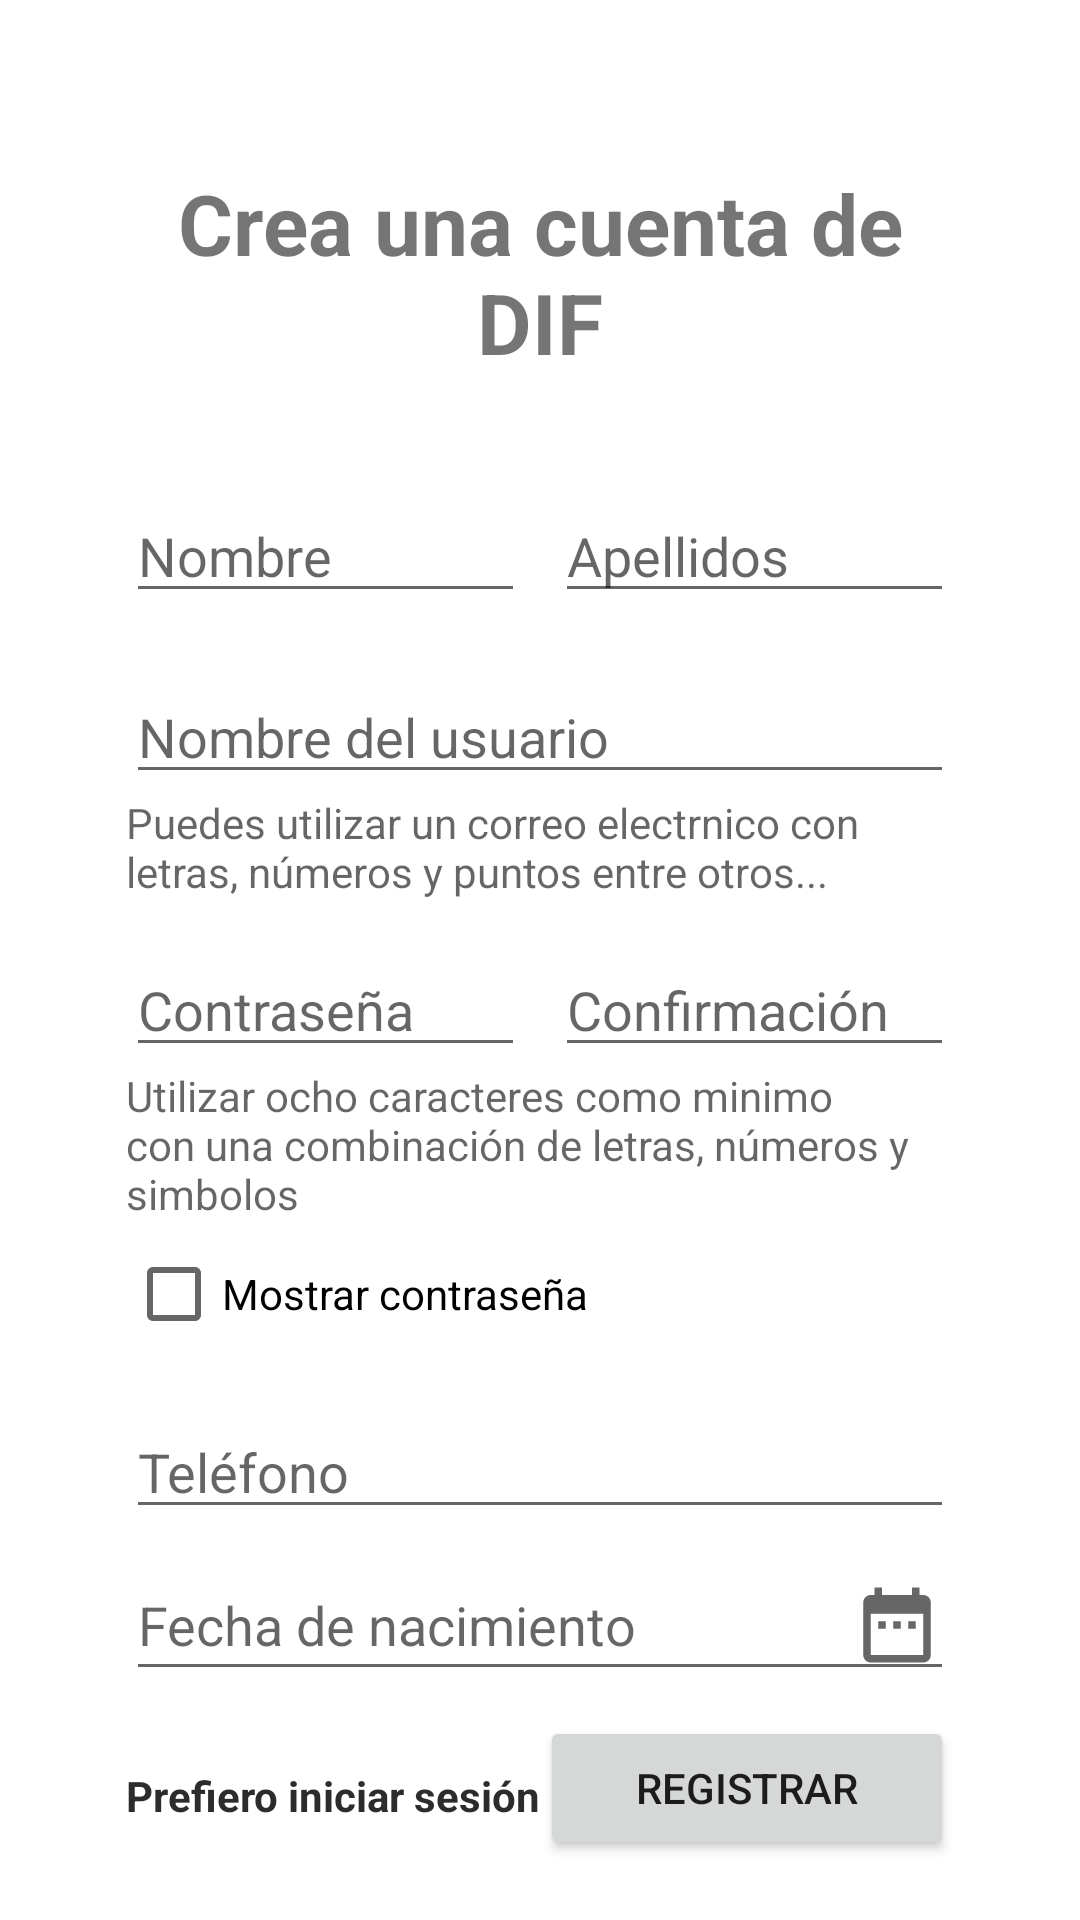

Android layout source for this screen:
<!-- AndroidManifest.xml: application theme Theme.DIF13 -->
<!-- res/layout/activity_registro.xml -->
<?xml version="1.0" encoding="utf-8"?>
<androidx.constraintlayout.widget.ConstraintLayout xmlns:android="http://schemas.android.com/apk/res/android"
    xmlns:app="http://schemas.android.com/apk/res-auto"
    xmlns:tools="http://schemas.android.com/tools"
    android:layout_width="match_parent"
    android:layout_height="match_parent"
    android:padding="12dp"
    tools:context=".registro">

    <TextView
        android:id="@+id/nomc"
        android:layout_width="0dp"
        android:layout_height="wrap_content"
        android:layout_marginEnd="30dp"
        android:layout_marginStart="30dp"
        android:text="@string/r"
        android:gravity="center"
        android:textSize="28dp"
        android:textStyle="bold"
        app:layout_constraintVertical_bias="0.08"
        app:layout_constraintTop_toTopOf="parent"
        app:layout_constraintBottom_toBottomOf="parent"
        app:layout_constraintEnd_toEndOf="parent"
        app:layout_constraintStart_toStartOf="parent"
        />

    <EditText
        android:id="@+id/nom"
        android:layout_width="0dp"
        android:layout_height="wrap_content"
        android:layout_marginStart="30dp"
        android:layout_marginEnd="5dp"
        android:inputType="textPersonName"
        android:hint="@string/nom"
        app:layout_constraintVertical_bias="0.08"
        app:layout_constraintBottom_toBottomOf="parent"
        app:layout_constraintStart_toStartOf="parent"
        app:layout_constraintEnd_toStartOf="@+id/ap"
        app:layout_constraintTop_toBottomOf="@+id/nomc"
        />



    <EditText
        android:id="@+id/ap"
        android:layout_width="0dp"
        android:layout_height="wrap_content"
        android:layout_marginEnd="30dp"
        android:layout_marginStart="5dp"
        android:inputType="textPersonName"
        android:hint="@string/ap"
        app:layout_constraintVertical_bias="0.08"
        app:layout_constraintBottom_toBottomOf="parent"
        app:layout_constraintStart_toEndOf="@+id/nom"
        app:layout_constraintEnd_toEndOf="parent"
        app:layout_constraintTop_toBottomOf="@+id/nomc"
        />

    <EditText
        android:id="@+id/gmail"
        android:layout_width="0dp"
        android:layout_height="wrap_content"
        android:inputType="textPersonName"
        android:layout_marginStart="30dp"
        android:layout_marginEnd="30dp"
        android:hint="@string/user"
        app:layout_constraintVertical_bias="0.05"
        app:layout_constraintBottom_toBottomOf="parent"
        app:layout_constraintStart_toStartOf="parent"
        app:layout_constraintEnd_toEndOf="parent"
        app:layout_constraintTop_toBottomOf="@+id/nom"
        />

    <TextView
        android:id="@+id/c1"
        android:layout_width="0dp"
        android:layout_height="wrap_content"
        android:layout_marginStart="30dp"
        android:layout_marginEnd="30dp"
        android:hint="@string/c1"
        app:layout_constraintVertical_bias="0"
        app:layout_constraintBottom_toBottomOf="parent"
        app:layout_constraintStart_toStartOf="parent"
        app:layout_constraintEnd_toEndOf="parent"
        app:layout_constraintTop_toBottomOf="@+id/gmail"/>

    <EditText
        android:id="@+id/pass"
        android:layout_width="0dp"
        android:layout_height="wrap_content"
        android:layout_marginStart="30dp"
        android:layout_marginEnd="5dp"
        android:hint="@string/clave"
        android:inputType="textPassword"
        app:layout_constraintVertical_bias="0.05"
        app:layout_constraintBottom_toBottomOf="parent"
        app:layout_constraintStart_toStartOf="parent"
        app:layout_constraintEnd_toStartOf="@+id/passconf"
        app:layout_constraintTop_toBottomOf="@+id/c1" />

    <EditText
        android:id="@+id/passconf"
        android:layout_width="0dp"
        android:layout_height="wrap_content"
        android:layout_marginEnd="30dp"
        android:layout_marginStart="5dp"
        android:hint="@string/clavecof"
        android:inputType="textPassword"
        app:layout_constraintVertical_bias="0.05"
        app:layout_constraintBottom_toBottomOf="parent"
        app:layout_constraintStart_toEndOf="@+id/pass"
        app:layout_constraintEnd_toEndOf="parent"
        app:layout_constraintTop_toBottomOf="@+id/c1" />

    <TextView
        android:id="@+id/c2"
        android:layout_width="0dp"
        android:layout_height="wrap_content"
        android:layout_marginStart="30dp"
        android:layout_marginEnd="30dp"
        android:hint="@string/c2"
        app:layout_constraintVertical_bias="0"
        app:layout_constraintBottom_toBottomOf="parent"
        app:layout_constraintStart_toStartOf="parent"
        app:layout_constraintEnd_toEndOf="parent"
        app:layout_constraintTop_toBottomOf="@+id/passconf" />

    <CheckBox
        android:id="@+id/mc"
        android:layout_width="0dp"
        android:layout_height="wrap_content"
        android:text="@string/mc"
        android:layout_marginStart="30dp"
        android:layout_marginEnd="30dp"
        app:layout_constraintVertical_bias="0"
        app:layout_constraintBottom_toBottomOf="parent"
        app:layout_constraintStart_toStartOf="parent"
        app:layout_constraintEnd_toEndOf="parent"
        app:layout_constraintTop_toBottomOf="@+id/c2" />

    <EditText
        android:id="@+id/tel"
        android:layout_width="0dp"
        android:layout_height="wrap_content"
        android:layout_marginEnd="30dp"
        android:layout_marginStart="30dp"
        android:inputType="phone"
        android:hint="@string/tel"
        app:layout_constraintVertical_bias="0.1"
        app:layout_constraintBottom_toBottomOf="parent"
        app:layout_constraintStart_toStartOf="parent"
        app:layout_constraintEnd_toEndOf="parent"
        app:layout_constraintTop_toBottomOf="@+id/mc" />

    <EditText
        android:id="@+id/fn"
        android:layout_width="0dp"
        android:layout_height="wrap_content"
        android:layout_marginStart="30dp"
        android:layout_marginEnd="30dp"
        android:hint="@string/fn"
        android:inputType="date"
        app:layout_constraintVertical_bias="0.1"
        app:layout_constraintBottom_toBottomOf="parent"
        app:layout_constraintStart_toStartOf="parent"
        app:layout_constraintTop_toBottomOf="@+id/tel"
        app:layout_constraintEnd_toEndOf="parent"
        android:drawableEnd="@drawable/calendario" />

    <TextView
        android:id="@+id/pis"
        android:layout_width="0dp"
        android:layout_height="wrap_content"
        android:layout_marginStart="30dp"
        android:backgroundTint="#00FFFFFF"
        android:text="@string/pis"
        android:textColor="@color/rojo"
        android:textStyle="bold"
        app:layout_constraintBottom_toBottomOf="parent"
        app:layout_constraintEnd_toStartOf="@+id/reg"
        app:layout_constraintHorizontal_bias="0"
        app:layout_constraintStart_toStartOf="parent"
        app:layout_constraintTop_toBottomOf="@+id/fn"
        app:layout_constraintVertical_bias="0.56" />

    <Button
        android:id="@+id/reg"
        android:layout_width="0dp"
        android:layout_height="wrap_content"
        android:layout_marginEnd="30dp"
        android:text="@string/reg"
        app:layout_constraintVertical_bias="0.5"
        app:layout_constraintTop_toBottomOf="@+id/fn"
        app:layout_constraintBottom_toBottomOf="parent"
        app:layout_constraintEnd_toEndOf="parent"
        app:layout_constraintStart_toEndOf="@+id/pis" />

</androidx.constraintlayout.widget.ConstraintLayout>
<!-- resources referenced by this layout -->
<resources>
  <color name="rojo">#FF2C2C2C</color>
  <!-- drawable calendario (drawable-v24) -->
  <vector xmlns:android="http://schemas.android.com/apk/res/android"
      android:width="30dp"
      android:height="30dp"
      android:viewportWidth="24"
      android:viewportHeight="24"
      android:tint="?attr/colorControlNormal">
      <path
          android:fillColor="@android:color/white"
          android:pathData="M9,11L7,11v2h2v-2zM13,11h-2v2h2v-2zM17,11h-2v2h2v-2zM19,4h-1L18,2h-2v2L8,4L8,2L6,2v2L5,4c-1.11,0 -1.99,0.9 -1.99,2L3,20c0,1.1 0.89,2 2,2h14c1.1,0 2,-0.9 2,-2L21,6c0,-1.1 -0.9,-2 -2,-2zM19,20L5,20L5,9h14v11z"/>
  </vector>
  <string name="ap">Apellidos</string>
  <string name="c1">Puedes utilizar un correo electrnico con letras, números y puntos entre otros...</string>
  <string name="c2">Utilizar ocho caracteres como minimo con una combinación de letras, números y simbolos</string>
  <string name="clave">Contraseña</string>
  <string name="clavecof">Confirmación</string>
  <string name="fn">Fecha de nacimiento</string>
  <string name="mc">Mostrar contraseña</string>
  <string name="nom">Nombre</string>
  <string name="pis">Prefiero iniciar sesión</string>
  <string name="r">Crea una cuenta de DIF</string>
  <string name="reg">Registrar</string>
  <string name="tel">Teléfono</string>
  <string name="user">Nombre del usuario</string>
  <style name="Theme.DIF13" parent="Theme.MaterialComponents.Light.NoActionBar">
          
          <item name="colorPrimary">@color/black</item>
          <item name="colorPrimaryVariant">@color/black</item>
          <item name="colorOnPrimary">@color/white</item>
          
          <item name="colorSecondary">@color/black</item>
          <item name="colorSecondaryVariant">@color/teal_700</item>
          <item name="colorOnSecondary">@color/black</item>
          
          <item name="android:statusBarColor" tools:targetApi="l">?attr/colorPrimaryVariant</item>
          
      </style>
  <color name="black">#FF000000</color>
  <color name="white">#FFFFFFFF</color>
  <color name="teal_700">#FF018786</color>
</resources>
